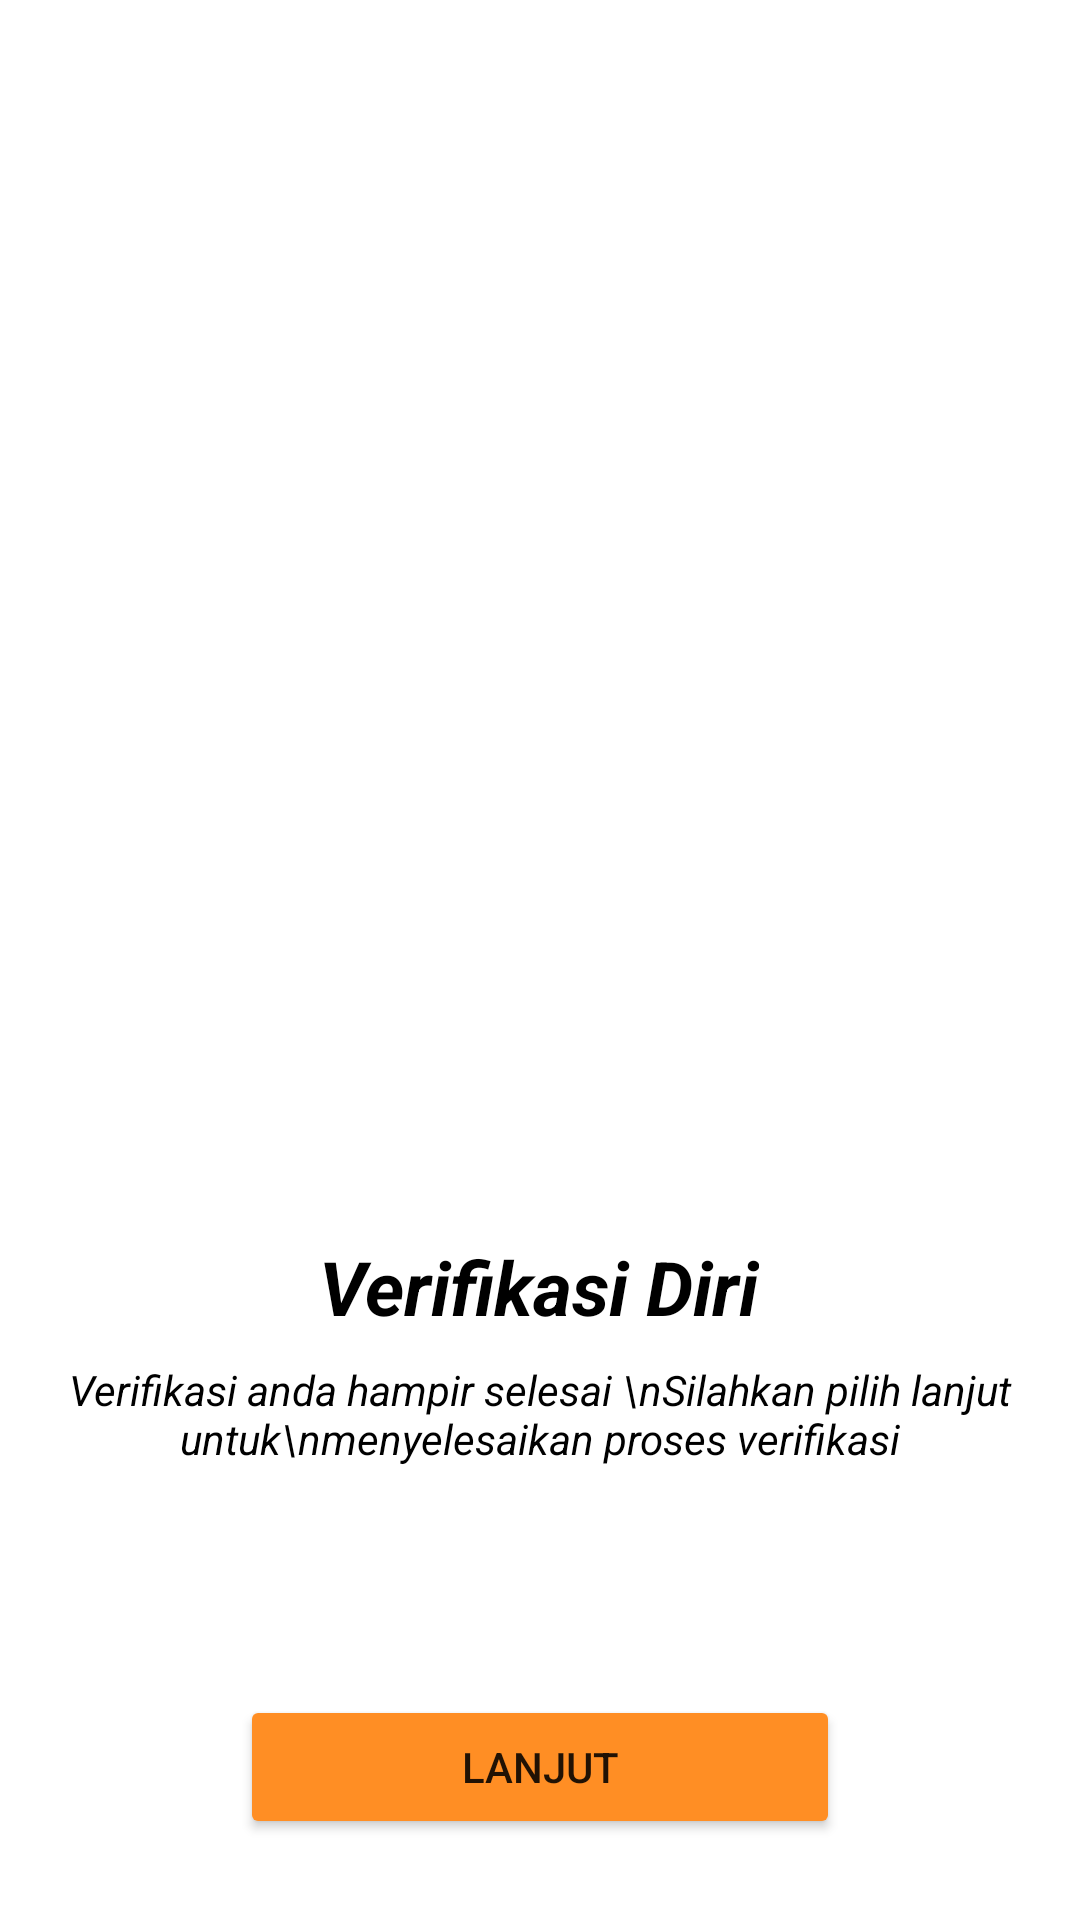

The Android layout XML behind this screen, and the referenced resources:
<!-- AndroidManifest.xml: application theme Theme.PantauBox -->
<!-- res/layout/activity_after_verif.xml -->
<?xml version="1.0" encoding="utf-8"?>
<androidx.constraintlayout.widget.ConstraintLayout xmlns:android="http://schemas.android.com/apk/res/android"
    xmlns:app="http://schemas.android.com/apk/res-auto"
    xmlns:tools="http://schemas.android.com/tools"
    android:layout_width="match_parent"
    android:layout_height="match_parent"
    tools:context=".login.AfterVerifActivity">

    <ImageView
        android:id="@+id/iv_preview"
        android:layout_width="280dp"
        android:layout_height="280dp"
        android:layout_marginTop="88dp"
        android:contentDescription="@string/gambar_verif1"
        app:layout_constraintEnd_toEndOf="parent"
        app:layout_constraintHorizontal_bias="0.496"
        app:layout_constraintStart_toStartOf="parent"
        app:layout_constraintTop_toTopOf="parent"
        tools:srcCompat="@tools:sample/avatars[4]" />

    <TextView
        android:id="@+id/tv_afterVer"
        android:layout_width="wrap_content"
        android:layout_height="wrap_content"
        android:layout_marginTop="44dp"
        android:text="Verifikasi Diri"
        android:textSize="25sp"
        android:textStyle="bold|italic"
        android:textColor="@color/font"
        app:layout_constraintEnd_toEndOf="parent"
        app:layout_constraintHorizontal_bias="0.498"
        app:layout_constraintStart_toStartOf="parent"
        app:layout_constraintTop_toBottomOf="@+id/iv_preview" />

    <TextView
        android:id="@+id/tv_subAfterVer"
        android:layout_width="wrap_content"
        android:layout_height="wrap_content"
        android:layout_marginStart="176dp"
        android:layout_marginTop="8dp"
        android:layout_marginEnd="177dp"
        android:text="Verifikasi anda hampir selesai \nSilahkan pilih lanjut untuk\nmenyelesaikan proses verifikasi"
        android:gravity="center"
        android:textStyle="italic"
        android:textColor="@color/font"
        app:layout_constraintEnd_toEndOf="parent"
        app:layout_constraintStart_toStartOf="parent"
        app:layout_constraintTop_toBottomOf="@+id/tv_afterVer" />

    <Button
        android:id="@+id/btn_masuk"
        android:layout_width="200dp"
        android:layout_height="wrap_content"
        android:layout_marginTop="76dp"
        android:text="Lanjut"
        android:backgroundTint="@color/primer"
        app:layout_constraintEnd_toEndOf="parent"
        app:layout_constraintStart_toStartOf="parent"
        app:layout_constraintTop_toBottomOf="@+id/tv_subAfterVer"
        tools:ignore="MissingConstraints" />

    <ImageView
        android:id="@+id/iv_cp"
        android:layout_width="30dp"
        android:layout_height="30dp"
        android:layout_marginStart="191dp"
        android:layout_marginTop="45dp"
        android:layout_marginEnd="191dp"
        android:contentDescription="@string/gambar_cp"
        android:src="@drawable/logo_pantaubox"
        app:layout_constraintEnd_toEndOf="parent"
        app:layout_constraintHorizontal_bias="1.0"
        app:layout_constraintStart_toStartOf="parent"
        app:layout_constraintTop_toBottomOf="@id/btn_masuk" />

    <TextView
        android:id="@+id/tv_cp"
        android:layout_width="wrap_content"
        android:layout_height="wrap_content"
        android:layout_marginTop="4dp"
        android:text="@string/copyRight"
        android:textSize="9sp"
        android:textStyle="bold|italic"
        app:layout_constraintTop_toBottomOf="@+id/iv_cp"
        tools:ignore="MissingConstraints,SmallSp"
        tools:layout_editor_absoluteX="150dp" />

</androidx.constraintlayout.widget.ConstraintLayout>
<!-- resources referenced by this layout -->
<resources>
  <color name="font">#FF000000</color>
  <color name="primer">#FF8E24</color>
  <!-- drawable logo_pantaubox: png bitmap (drawable, 45123 bytes) -->
  <string name="copyRight">Copyright©2023 PantauBox</string>
  <string name="gambar_cp">cp_image</string>
  <string name="gambar_verif1">Gambar_verif</string>
  <style name="Theme.PantauBox" parent="Theme.MaterialComponents.DayNight.DarkActionBar">
          
          <item name="colorPrimary">@color/primer</item>
          <item name="colorPrimaryVariant">@color/line_etc</item>
          <item name="colorOnPrimary">@color/white</item>
          
          <item name="colorSecondary">@color/teal_200</item>
          <item name="colorSecondaryVariant">@color/teal_700</item>
          <item name="colorOnSecondary">@color/black</item>
          
          <item name="android:statusBarColor">@color/primer</item>
          
      </style>
  <color name="line_etc">#BFBFBF</color>
  <color name="white">#FFFFFFFF</color>
  <color name="teal_200">#FF03DAC5</color>
  <color name="teal_700">#FF018786</color>
  <!-- not gathered from this repository: default colours our renderer supplied (Android Studio template values) -->
  <color name="black">#FF000000</color>
</resources>
